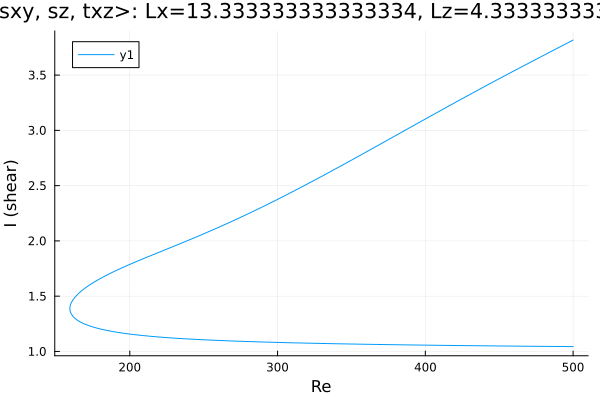

The data file committed next to this chart (first rows):
Re, shear
500.0, 3.817
499.3, 3.812
497.9, 3.802
496.5, 3.792
495.1, 3.783
493.7, 3.773
492.3, 3.763
490.9, 3.753
489.4, 3.743
488, 3.734
486.6, 3.724
485.2, 3.714
483.8, 3.704
482.4, 3.694
481, 3.685
479.5, 3.675
478.1, 3.665
476.7, 3.655
475.3, 3.645
473.9, 3.635
472.5, 3.625
471.1, 3.616
469.6, 3.606
468.2, 3.596
466.8, 3.586
465.4, 3.576
464, 3.566
462.6, 3.556
461.2, 3.546
459.7, 3.536
458.3, 3.526
456.9, 3.516
455.5, 3.506
454.1, 3.496
452.7, 3.486
451.3, 3.476
449.8, 3.466
448.4, 3.456
447, 3.446
445.6, 3.436
444.2, 3.426
442.8, 3.416
441.4, 3.405
439.9, 3.395
438.5, 3.385
437.1, 3.375
435.7, 3.365
434.3, 3.354
432.9, 3.344
431.5, 3.334
430, 3.324
428.6, 3.313
427.2, 3.303
425.8, 3.293
424.4, 3.282
423, 3.272
421.6, 3.262
420.1, 3.251
418.7, 3.241
417.3, 3.231
... 486 more rows
